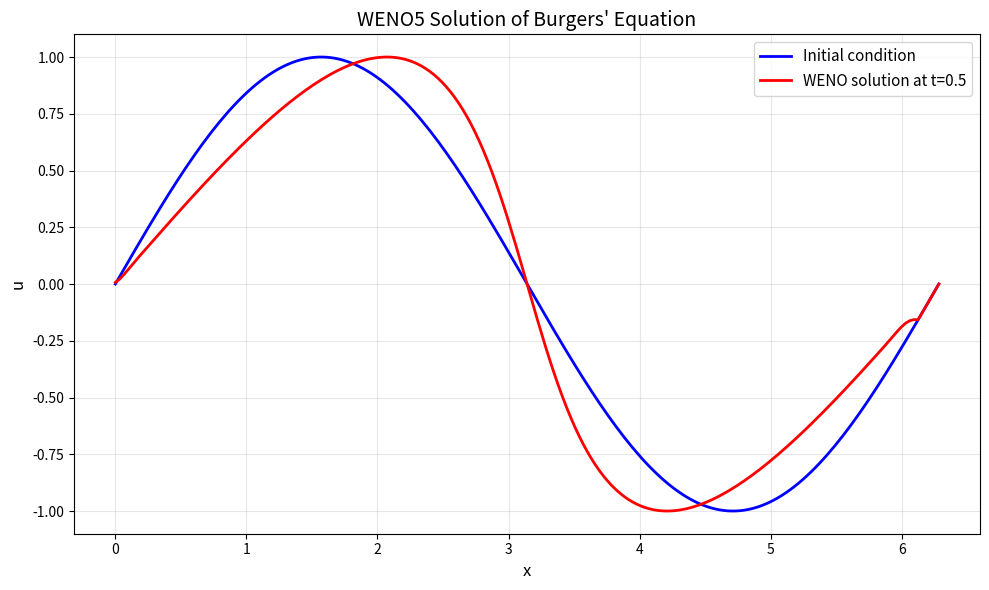

Python code for this plot:
import numpy as np
import matplotlib.pyplot as plt

"""
WENO (Weighted Essentially Non-Oscillatory) Solver
Based on Jiang & Shu's fifth-order WENO method
Educational implementation following Field et al. 2020

[redacted]

This solver implements WENO for problems of the form:
    u_t + f(u)_x = 0
"""

class WENOSolver:
    """
    Fifth-order WENO solver for hyperbolic conservation laws.

    The WENO method adaptively chooses between different stencils
    based on smoothness indicators to avoid spurious oscillations
    near discontinuities while maintaining high-order accuracy
    in smooth regions.
    """

    def __init__(self, grid_size, domain_length=1.0, epsilon=1e-6):
        """
        Initialize the WENO solver.

        Parameters:
        -----------
        grid_size : int
            Number of spatial grid points
        domain_length : float
            Physical length of the domain
        epsilon : float
            Small parameter to prevent division by zero in weight calculation
            (denoted as ε in the paper)
        """
        self.nx = grid_size
        self.L = domain_length
        self.dx = domain_length / grid_size  # Grid spacing (Δρ in the paper)
        self.epsilon = epsilon  # The ε parameter from equations

        # Create spatial grid
        self.x = np.linspace(0, domain_length, grid_size)

    def flux_split(self, f, u):
        """
        Split flux into positive and negative parts: f(u) = f⁺(u) + f⁻(u)

        From the paper: "we split the flux into its positive and negative parts
        such that df⁺(u)/du ≥ 0, and df⁻(u)/du ≤ 0"

        Using Lax-Friedrichs flux splitting:
        f⁺(u) = 0.5 * (f(u) + α*u)
        f⁻(u) = 0.5 * (f(u) - α*u)

        where α is chosen as the maximum wave speed
        """
        # Calculate maximum characteristic speed (wave speed)
        alpha = np.max(np.abs(self.flux_derivative(u)))

        # Split the flux
        f_values = f(u)
        f_plus = 0.5 * (f_values + alpha * u)
        f_minus = 0.5 * (f_values - alpha * u)

        return f_plus, f_minus

    def flux_derivative(self, u):
        """
        Compute df/du for the current state.
        For linear advection with speed a: df/du = a
        For Burgers equation f(u) = u²/2: df/du = u

        This is needed for flux splitting to determine characteristic speed.
        """
        # Default: assume Burgers' equation f(u) = u²/2, so df/du = u
        return u

    def smoothness_indicators_fifth_order(self, f, j):
        """
        Calculate smoothness indicators (IS) for the three candidate stencils.

        From the paper, for the positive flux (f⁺):

        IS₀⁺ = (13/12)(f⁺ⱼ₋₂ - 2f⁺ⱼ₋₁ + f⁺ⱼ)² + (1/4)(f⁺ⱼ₋₂ - 4f⁺ⱼ₋₁ + 3f⁺ⱼ)²
        IS₁⁺ = (13/12)(f⁺ⱼ₋₁ - 2f⁺ⱼ + f⁺ⱼ₊₁)² + (1/4)(f⁺ⱼ₋₁ - f⁺ⱼ₊₁)²
        IS₂⁺ = (13/12)(f⁺ⱼ - 2f⁺ⱼ₊₁ + f⁺ⱼ₊₂)² + (1/4)(3f⁺ⱼ - 4f⁺ⱼ₊₁ + f⁺ⱼ₊₂)²

        These measure the smoothness of the solution on each stencil.
        Larger IS means less smooth (possibly near a discontinuity).
        """
        # Stencil 0: uses points {j-2, j-1, j}
        IS0 = (13.0/12.0) * (f[j-2] - 2*f[j-1] + f[j])**2 + \
              (1.0/4.0) * (f[j-2] - 4*f[j-1] + 3*f[j])**2

        # Stencil 1: uses points {j-1, j, j+1}
        IS1 = (13.0/12.0) * (f[j-1] - 2*f[j] + f[j+1])**2 + \
              (1.0/4.0) * (f[j-1] - f[j+1])**2

        # Stencil 2: uses points {j, j+1, j+2}
        IS2 = (13.0/12.0) * (f[j] - 2*f[j+1] + f[j+2])**2 + \
              (1.0/4.0) * (3*f[j] - 4*f[j+1] + f[j+2])**2

        return IS0, IS1, IS2

    def compute_weights_fifth_order(self, IS0, IS1, IS2, direction='plus'):
        """
        Compute the nonlinear weights ω for combining stencils.

        From the paper:
        α₀ = (1/10) / (ε + IS₀)²
        α₁ = (6/10) / (ε + IS₁)²
        α₂ = (3/10) / (ε + IS₂)²

        Then normalize:
        ω₀ = α₀/(α₀ + α₁ + α₂)
        ω₁ = α₁/(α₀ + α₁ + α₂)
        ω₂ = α₂/(α₀ + α₁ + α₂)

        The coefficients 1/10, 6/10, 3/10 are the "optimal weights" that
        would give fifth-order accuracy in smooth regions. WENO adaptively
        deviates from these near discontinuities.
        """
        # Optimal linear weights (for fifth-order accuracy in smooth regions)
        d0, d1, d2 = 1.0/10.0, 6.0/10.0, 3.0/10.0

        # Calculate alpha values (unnormalized weights)
        # The (ε + IS)² in denominator prevents division by zero and
        # ensures smooth stencils get higher weight
        alpha0 = d0 / (self.epsilon + IS0)**2
        alpha1 = d1 / (self.epsilon + IS1)**2
        alpha2 = d2 / (self.epsilon + IS2)**2

        # Normalize to get weights that sum to 1
        alpha_sum = alpha0 + alpha1 + alpha2
        omega0 = alpha0 / alpha_sum
        omega1 = alpha1 / alpha_sum
        omega2 = alpha2 / alpha_sum

        return omega0, omega1, omega2

    def reconstruct_flux_fifth_order_plus(self, f_plus, j):
        """
        Reconstruct the flux at the interface j+1/2 for positive flux.

        From the paper, the flux at j+1/2 is:
        f̂⁺ⱼ₊₁/₂ = ω₀⁺(2/6·f⁺ⱼ₋₂ - 7/6·f⁺ⱼ₋₁ + 11/6·f⁺ⱼ) +
                  ω₁⁺(-1/6·f⁺ⱼ₋₁ + 5/6·f⁺ⱼ + 2/6·f⁺ⱼ₊₁) +
                  ω₂⁺(2/6·f⁺ⱼ + 5/6·f⁺ⱼ₊₁ - 1/6·f⁺ⱼ₊₂)

        Each term is a polynomial reconstruction on a different 3-point stencil.
        """
        # Get smoothness indicators for this point
        IS0, IS1, IS2 = self.smoothness_indicators_fifth_order(f_plus, j)

        # Get nonlinear weights
        omega0, omega1, omega2 = self.compute_weights_fifth_order(IS0, IS1, IS2, 'plus')

        # Reconstruct using the three stencils with their weights
        # Stencil 0: biased to the left (upwind for positive flux)
        flux0 = (2.0/6.0)*f_plus[j-2] - (7.0/6.0)*f_plus[j-1] + (11.0/6.0)*f_plus[j]

        # Stencil 1: centered
        flux1 = -(1.0/6.0)*f_plus[j-1] + (5.0/6.0)*f_plus[j] + (2.0/6.0)*f_plus[j+1]

        # Stencil 2: biased to the right
        flux2 = (2.0/6.0)*f_plus[j] + (5.0/6.0)*f_plus[j+1] - (1.0/6.0)*f_plus[j+2]

        # Weighted combination
        f_hat_plus = omega0*flux0 + omega1*flux1 + omega2*flux2

        return f_hat_plus

    def reconstruct_flux_fifth_order_minus(self, f_minus, j):
        """
        Reconstruct the flux at the interface j+1/2 for negative flux.

        From the paper, for negative flux (which travels right to left),
        we use the "mirror" stencils:

        f̂⁻ⱼ₊₁/₂ = ω₂⁻(-1/6·f⁻ⱼ₋₁ + 5/6·f⁻ⱼ + 2/6·f⁻ⱼ₊₁) +
                  ω₁⁻(2/6·f⁻ⱼ + 5/6·f⁻ⱼ₊₁ - 1/6·f⁻ⱼ₊₂) +
                  ω₀⁻(11/6·f⁻ⱼ₊₁ - 7/6·f⁻ⱼ₊₂ + 2/6·f⁻ⱼ₊₃)

        Note the indices are shifted because negative flux propagates
        in the opposite direction.
        """
        # Get smoothness indicators (but for negative flux, shift indices)
        # For negative flux at j+1/2, we look at points {j+1, j+2, j+3}
        IS0_minus = (13.0/12.0) * (f_minus[j+1] - 2*f_minus[j+2] + f_minus[j+3])**2 + \
                    (1.0/4.0) * (3*f_minus[j+1] - 4*f_minus[j+2] + f_minus[j+3])**2

        IS1_minus = (13.0/12.0) * (f_minus[j] - 2*f_minus[j+1] + f_minus[j+2])**2 + \
                    (1.0/4.0) * (f_minus[j] - f_minus[j+2])**2

        IS2_minus = (13.0/12.0) * (f_minus[j-1] - 2*f_minus[j] + f_minus[j+1])**2 + \
                    (1.0/4.0) * (f_minus[j-1] - 4*f_minus[j] + 3*f_minus[j+1])**2

        # Get weights (note: order is reversed for minus flux)
        omega0, omega1, omega2 = self.compute_weights_fifth_order(IS0_minus, IS1_minus, IS2_minus, 'minus')

        # Reconstruct (stencils are mirrored compared to plus flux)
        flux0 = (11.0/6.0)*f_minus[j+1] - (7.0/6.0)*f_minus[j+2] + (2.0/6.0)*f_minus[j+3]
        flux1 = (2.0/6.0)*f_minus[j] + (5.0/6.0)*f_minus[j+1] - (1.0/6.0)*f_minus[j+2]
        flux2 = -(1.0/6.0)*f_minus[j-1] + (5.0/6.0)*f_minus[j] + (2.0/6.0)*f_minus[j+1]

        f_hat_minus = omega0*flux0 + omega1*flux1 + omega2*flux2

        return f_hat_minus

    def spatial_derivative_weno5(self, u, flux_function):
        """
        Compute the spatial derivative using fifth-order WENO.

        This implements: ∂f(u)/∂x ≈ (f̂ⱼ₊₁/₂ - f̂ⱼ₋₁/₂)/Δx

        where f̂ are the reconstructed fluxes at cell interfaces.
        """
        # Split flux into positive and negative parts
        f_plus, f_minus = self.flux_split(flux_function, u)

        # Initialize derivative array
        du_dx = np.zeros_like(u)

        # Loop over interior points (need 3 ghost cells on each side for 5th order)
        for j in range(3, self.nx - 3):
            # Reconstruct positive flux at j+1/2 and j-1/2
            f_hat_plus_j_half = self.reconstruct_flux_fifth_order_plus(f_plus, j)
            f_hat_plus_jm_half = self.reconstruct_flux_fifth_order_plus(f_plus, j-1)

            # Reconstruct negative flux at j+1/2 and j-1/2
            f_hat_minus_j_half = self.reconstruct_flux_fifth_order_minus(f_minus, j)
            f_hat_minus_jm_half = self.reconstruct_flux_fifth_order_minus(f_minus, j-1)

            # Total flux at interfaces
            f_hat_j_plus_half = f_hat_plus_j_half + f_hat_minus_j_half
            f_hat_j_minus_half = f_hat_plus_jm_half + f_hat_minus_jm_half

            # Compute derivative as per paper: (f̂ⱼ₊₁/₂ - f̂ⱼ₋₁/₂)/Δx
            du_dx[j] = (f_hat_j_plus_half - f_hat_j_minus_half) / self.dx

        return du_dx

    def rk3_ssp_step(self, u, dt, flux_function):
        """
        Third-order Strong Stability Preserving (SSP) Runge-Kutta time stepping.

        From the paper (SSP-RK(3,3)):
        u⁽¹⁾ = uⁿ + Δt·F(uⁿ)
        u⁽²⁾ = (3/4)uⁿ + (1/4)[u⁽¹⁾ + Δt·F(u⁽¹⁾)]
        uⁿ⁺¹ = (1/3)uⁿ + (2/3)[u⁽²⁾ + Δt·F(u⁽²⁾)]

        where F(u) = -∂f(u)/∂x is the right-hand side of u_t + f(u)_x = 0
        """
        # Stage 1
        F_u = -self.spatial_derivative_weno5(u, flux_function)
        u1 = u + dt * F_u

        # Stage 2
        F_u1 = -self.spatial_derivative_weno5(u1, flux_function)
        u2 = 0.75*u + 0.25*(u1 + dt*F_u1)

        # Stage 3
        F_u2 = -self.spatial_derivative_weno5(u2, flux_function)
        u_new = (1.0/3.0)*u + (2.0/3.0)*(u2 + dt*F_u2)

        return u_new

    def solve(self, u0, t_final, flux_function, cfl=0.4):
        """
        Solve the PDE u_t + f(u)_x = 0 from t=0 to t=t_final.

        Parameters:
        -----------
        u0 : array
            Initial condition (without ghost cells)
        t_final : float
            Final time
        flux_function : function
            The flux function f(u)
        cfl : float
            CFL number for time step (must be < 1 for stability)

        Returns:
        --------
        u : array
            Solution at final time (with ghost cells)
        """
        # Initialize array WITH ghost cells from the start
        u = np.zeros(len(u0) + 6)
        u[3:-3] = u0.copy()  # Put initial condition in interior

        t = 0.0

        # Apply periodic boundary conditions initially
        u = self.apply_periodic_bc(u)

        while t < t_final:
            # Calculate time step based on CFL condition
            # Only use interior points for max speed calculation
            u_interior = u[3:-3]
            max_speed = np.max(np.abs(self.flux_derivative(u_interior)))
            dt = cfl * self.dx / max_speed if max_speed > 0 else cfl * self.dx

            # Don't overshoot final time
            if t + dt > t_final:
                dt = t_final - t

            # Take one RK3 step
            u = self.rk3_ssp_step(u, dt, flux_function)

            # Apply boundary conditions
            u = self.apply_periodic_bc(u)

            t += dt

        return u

    def apply_periodic_bc(self, u):
        """
        Apply periodic boundary conditions.
        For WENO5 we need 3 ghost cells on each side.

        This function assumes u already has ghost cells (length nx + 6).
        It fills the ghost cells with periodic values.
        """
        # Left boundary (ghost cells) - copy from right interior
        u[0:3] = u[-6:-3]

        # Right boundary (ghost cells) - copy from left interior
        u[-3:] = u[3:6]

        return u


# ============================================================================
# DEMONSTRATION: Solving Burgers' Equation
# ============================================================================

def burgers_flux(u):
    """
    Flux function for Burgers' equation: f(u) = u²/2
    This is a classic test case for WENO methods.
    """
    return 0.5 * u**2

def test_weno_burgers():
    """
    Test the WENO solver on Burgers' equation with a sine wave initial condition.
    Burgers' equation: u_t + (u²/2)_x = 0
    """
    # Setup
    nx = 200
    L = 2.0 * np.pi
    solver = WENOSolver(nx, L)

    # Initial condition: smooth sine wave
    u0 = np.sin(solver.x)

    # Solve to time t = 0.5 (before shock formation)
    t_final = 0.5
    u_final = solver.solve(u0, t_final, burgers_flux, cfl=0.4)

    # Remove ghost cells for plotting
    u_final_interior = u_final[3:-3]

    # Plot results
    plt.figure(figsize=(10, 6))
    plt.plot(solver.x, u0, 'b-', label='Initial condition', linewidth=2)
    plt.plot(solver.x, u_final_interior, 'r-', label=f'WENO solution at t={t_final}', linewidth=2)
    plt.xlabel('x', fontsize=12)
    plt.ylabel('u', fontsize=12)
    plt.title("WENO5 Solution of Burgers' Equation", fontsize=14)
    plt.legend(fontsize=11)
    plt.grid(True, alpha=0.3)
    plt.tight_layout()
    plt.show()

    print(f"Simulation complete:")
    print(f"  Grid points: {nx}")
    print(f"  Domain: [0, {L:.2f}]")
    print(f"  Final time: {t_final}")
    print(f"  Grid spacing: {solver.dx:.6f}")

if __name__ == "__main__":
    test_weno_burgers()
